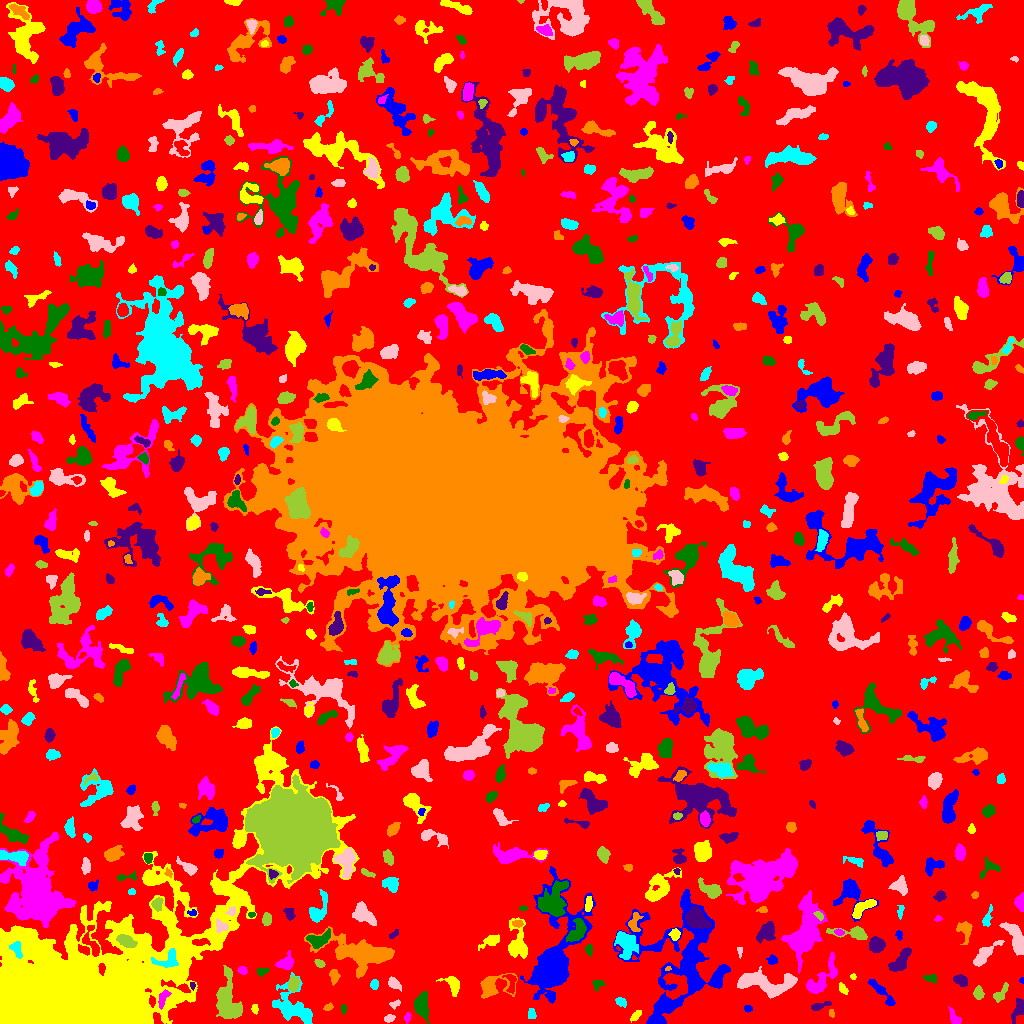

Source data for this figure (header and first rows):
ID, X, Y, A, B, theta, total_flux, mu_max, mu_median, mu_mean, R_fwhm, R_e, R10, R90, x_start, x_end, y_start, y_end, area, greylevel
0, 514.9, 507.7, 304.1, 297.5, -1.193, 1476930, 13.0, 2.0, 1.989, 46.78, 224.9, 85.73, 366.5, 0, 1023, 0, 1023, 742582, 1.989
1, 662.2, 13.33, 10.32, 3.537, 0.8674, 920.0, 8.0, 2.0, 2.805, 5.614, 5.202, 1.954, 8.538, 648, 679, 0, 27, 328, 9.805
2, 634.8, 7.243, 2.547, 1.563, 0.8747, 103.0, 3.0, 1.0, 1.132, 3.038, 2.523, 0.9772, 4.068, 630, 641, 1, 13, 91, 6.132
3, 406.9, 6.094, 1.754, 1.33, 1.368, 64.0, 4.0, 1.0, 1.085, 2.394, 1.784, 0.5642, 3.038, 404, 411, 0, 11, 59, 10.08
4, 422.4, 18.26, 6.098, 2.88, -1.542, 1445, 11.0, 4.0, 4.488, 6.129, 5.171, 2.034, 8.253, 414, 429, 0, 32, 322, 10.49
5, 1019, 15.84, 4.527, 2.324, 1.234, 611.0, 10.0, 2.0, 3.182, 4.297, 3.478, 1.382, 5.863, 1011, 1023, 0, 25, 192, 8.182
6, 831.3, 10.28, 1.997, 1.27, -1.297, 103.0, 6.0, 2.0, 2.289, 2.326, 1.954, 0.5642, 3.192, 829, 834, 6, 14, 45, 7.289
7, 531.5, 9.601, 2.751, 1.962, -1.531, 148.0, 3.0, 2.0, 1.805, 4.146, 3.038, 1.128, 4.549, 528, 536, 5, 15, 82, 6.805
8, 389.4, 5.221, 2.629, 1.751, 0.2562, 335.0, 8.0, 4.0, 4.295, 3.7, 2.706, 1.128, 4.297, 384, 395, 1, 9, 78, 9.295
9, 227.1, 23.82, 12.02, 5.423, -1.432, 4369, 16.0, 5.0, 5.81, 7.378, 8.078, 3.038, 13.27, 216, 242, 5, 58, 752, 10.81
10, 446.1, 15.57, 3.631, 1.491, -1.43, 223.0, 7.0, 2.0, 2.563, 2.646, 2.821, 0.9772, 4.442, 442, 450, 8, 22, 87, 10.56
11, 747.6, 15.01, 2.096, 1.48, -0.02689, 78.0, 3.0, 2.0, 1.368, 3.09, 2.326, 0.7979, 3.385, 744, 752, 11, 18, 57, 6.368
12, 255.2, 15.02, 2.161, 1.581, -1.294, 83.0, 4.0, 1.0, 1.339, 2.646, 2.034, 0.7979, 3.478, 251, 258, 9, 19, 62, 6.339
13, 954.7, 4.681, 4.065, 2.009, -1.073, 492.0, 10.0, 3.0, 3.785, 3.909, 3.141, 1.262, 5.232, 948, 961, 0, 17, 130, 8.785
14, 343, 14.94, 2.476, 1.197, -1.446, 67.0, 4.0, 1.0, 1.288, 2.394, 1.954, 0.5642, 3.241, 341, 346, 8, 19, 52, 7.288
15, 817.9, 16.95, 4.388, 1.53, 0.2467, 216.0, 7.0, 1.0, 1.8, 2.523, 2.706, 0.9772, 4.853, 811, 831, 13, 22, 120, 6.8
16, 327.2, 15.84, 2.239, 1.337, 0.3567, 82.0, 5.0, 1.0, 1.302, 1.871, 1.954, 0.5642, 3.338, 323, 333, 13, 21, 63, 7.302
17, 620.9, 21.52, 2.955, 1.945, -0.5763, 293.0, 7.0, 3.0, 3.151, 3.568, 3.038, 1.128, 4.652, 615, 626, 16, 26, 93, 7.151
18, 394.9, 19.36, 2.88, 1.72, 0.4205, 152.0, 4.0, 2.0, 2.171, 4.068, 2.706, 0.9772, 4.107, 389, 400, 14, 24, 70, 8.171
19, 1001, 30.12, 5.838, 2.277, 0.9286, 356.0, 5.0, 2.0, 2.327, 4.406, 4.029, 1.493, 6.129, 993, 1008, 21, 41, 153, 6.327
20, 359.4, 17.86, 7.936, 4.013, -0.9943, 1273, 12.0, 3.0, 3.648, 4.787, 5.078, 1.871, 8.831, 344, 369, 7, 35, 349, 7.648
21, 881.1, 31.72, 10.93, 2.038, -0.816, 682.0, 7.0, 3.0, 2.842, 4.583, 4.853, 1.871, 7.674, 868, 895, 18, 44, 240, 6.842
22, 843.0, 34.56, 3.165, 1.673, -0.9504, 171.0, 4.0, 2.0, 2.036, 4.146, 2.877, 1.128, 4.478, 839, 848, 29, 41, 84, 7.036
23, 163.4, 26.22, 4.768, 2.046, 1.127, 431.0, 6.0, 3.0, 3.123, 4.983, 3.613, 1.493, 5.781, 158, 171, 14, 34, 138, 14.12
24, 597.8, 39.92, 2.953, 2.21, 0.05466, 61.0, 2.0, 1.0, 0.6489, 4.334, 2.985, 1.128, 4.068, 592, 605, 32, 43, 94, 6.649
25, 192.4, 38.4, 1.792, 0.9546, -1.48, 63.0, 5.0, 1.0, 1.615, 1.693, 1.493, 0.5642, 2.585, 190, 195, 33, 41, 39, 10.62
26, 491, 38.01, 7.509, 5.231, 0.1999, 1384, 13.0, 2.0, 3.256, 4.687, 5.262, 1.954, 9.288, 480, 517, 25, 50, 425, 9.256
27, 291.6, 16.15, 11.74, 7.791, -0.843, 2209, 11.0, 3.0, 2.907, 4.406, 8.368, 2.764, 13.58, 272, 312, 0, 51, 760, 6.907
28, 765.1, 40.53, 15.81, 5.273, -0.1105, 3941, 12.0, 4.0, 4.824, 9.805, 8.974, 3.523, 14.07, 737, 797, 25, 57, 817, 8.824
29, 978.5, 29.89, 2.875, 2.415, -1.344, 473.0, 8.0, 3.0, 3.975, 4.222, 3.241, 1.262, 5.293, 973, 984, 24, 38, 119, 7.975
30, 910.9, 37.87, 1.917, 1.377, 1.469, 104.0, 6.0, 1.0, 1.825, 2.326, 1.954, 0.5642, 3.338, 908, 914, 32, 42, 57, 6.825
31, 1022, 43.1, 1.537, 0.8432, 1.518, 30.0, 3.0, 1.0, 1.071, 1.693, 1.382, 0.0, 2.185, 1019, 1023, 40, 46, 28, 7.071
32, 453.2, 38.44, 5.046, 3.091, -1.103, 637.0, 8.0, 3.0, 3.048, 4.82, 4.26, 1.596, 6.91, 436, 459, 27, 47, 209, 9.048
33, 822.5, 46.24, 12.9, 4.326, 0.9431, 1315, 7.0, 3.0, 2.834, 6.91, 6.817, 2.585, 10.6, 806, 837, 30, 71, 464, 6.834
34, 929.6, 45.99, 3.477, 1.454, 0.001364, 115.0, 5.0, 1.0, 1.211, 1.596, 2.646, 0.7979, 4.146, 923, 936, 40, 49, 95, 6.211
35, 960.5, 43.3, 3.414, 2.374, -0.4757, 773.0, 11.0, 5.0, 5.368, 4.618, 3.656, 1.493, 5.754, 953, 967, 37, 49, 144, 9.368
36, 334.1, 47.31, 3.474, 2.243, -1.486, 350.0, 6.0, 3.0, 2.823, 4.618, 3.523, 1.382, 5.499, 329, 340, 38, 54, 124, 6.823
37, 374.5, 38.91, 2.106, 1.935, -1.512, 131.0, 4.0, 2.0, 1.658, 3.613, 2.585, 0.9772, 4.107, 370, 378, 34, 44, 79, 6.658
38, 394, 39.86, 3.225, 2.089, -0.7042, 441.0, 9.0, 3.0, 3.392, 3.568, 3.192, 1.262, 5.293, 388, 401, 32, 47, 130, 9.392
39, 293.1, 39.82, 3.56, 2.471, 1.365, 542.0, 8.0, 3.0, 3.613, 4.754, 3.742, 1.493, 5.944, 288, 299, 32, 48, 150, 9.613
40, 511, 40.71, 5.768, 2.563, -1.488, 312.0, 5.0, 2.0, 2.137, 4.184, 3.656, 1.493, 5.89, 502, 516, 30, 49, 146, 10.14
41, 719.2, 47.84, 6.374, 2.416, 1.015, 685.0, 8.0, 3.0, 3.171, 5.528, 4.652, 1.693, 7.136, 710, 729, 37, 58, 216, 9.171
42, 853.3, 46.78, 1.421, 1.283, -1.29, 78.0, 5.0, 2.0, 2.167, 2.326, 1.693, 0.5642, 2.646, 850, 856, 44, 50, 36, 8.167
43, 242.3, 53.27, 2.326, 1.939, -0.36, 264.0, 6.0, 4.0, 3.616, 4.029, 2.706, 1.128, 4.222, 237, 247, 49, 57, 73, 7.616
44, 261.3, 52.22, 2.948, 2.166, 0.1234, 161.0, 4.0, 2.0, 1.894, 4.068, 2.932, 1.128, 4.618, 257, 269, 47, 55, 85, 6.894
45, 900.4, 61.72, 6.697, 2.982, 0.9319, 1382, 12.0, 4.0, 4.487, 4.82, 5.109, 1.954, 8.482, 888, 911, 52, 76, 308, 8.487
46, 667.7, 54.55, 1.548, 0.8695, 0.1324, 67.0, 7.0, 2.0, 2.393, 1.493, 1.382, 0.0, 2.326, 665, 671, 53, 57, 28, 12.39
47, 168.4, 64.43, 6.749, 4.228, 0.4019, 907.0, 9.0, 3.0, 3.614, 4.918, 4.951, 1.871, 7.858, 151, 178, 56, 75, 251, 22.61
48, 984.1, 68.77, 8.683, 2.707, 0.7501, 956.0, 8.0, 3.0, 3.187, 6.333, 5.382, 2.034, 8.425, 973, 1004, 57, 83, 300, 7.187
49, 320, 59.82, 2.658, 1.762, -0.6007, 146.0, 4.0, 2.0, 1.973, 3.868, 2.646, 0.9772, 4.26, 314, 325, 56, 64, 74, 7.973
50, 459.2, 64.76, 9.129, 4.036, 0.09135, 1143, 9.0, 2.0, 2.592, 4.652, 5.863, 2.185, 9.805, 435, 477, 56, 79, 441, 8.592
51, 772.3, 63.44, 2.447, 2.131, 0.4264, 206.0, 5.0, 2.0, 2.341, 3.432, 2.821, 1.128, 4.514, 766, 777, 59, 69, 88, 8.341
52, 81.87, 31.61, 59.59, 25.88, 0.5078, 452039, 198.0, 8.0, 21.15, 17.94, 26.79, 9.322, 58.56, 0, 359, 0, 297, 21373, 24.15
53, 285.1, 60.5, 4.352, 3.03, 0.4533, 1052, 12.0, 5.0, 5.26, 5.323, 4.184, 1.693, 6.747, 275, 293, 54, 73, 200, 10.26
54, 588.9, 74.07, 2.606, 1.607, -1.436, 163.0, 5.0, 2.0, 2.145, 3.038, 2.459, 0.9772, 4.029, 585, 592, 67, 79, 76, 8.145
55, 876.8, 78.36, 3.272, 3.106, 0.09137, 954.0, 12.0, 4.0, 4.317, 5.078, 4.068, 1.596, 6.482, 869, 885, 71, 87, 221, 11.32
56, 361.3, 70.46, 17.18, 6.881, -0.2124, 7565, 23.0, 4.0, 5.646, 6.206, 10.17, 3.432, 17.73, 304, 394, 45, 97, 1340, 9.646
57, 16.64, 74.2, 4.405, 2.346, -1.18, 442.0, 5.0, 3.0, 3.069, 5.262, 3.827, 1.596, 5.809, 9, 22, 65, 82, 144, 19.07
58, 739.6, 72.37, 2.597, 1.048, -1.517, 89.0, 4.0, 2.0, 1.78, 2.877, 1.954, 0.7979, 3.192, 737, 742, 65, 76, 50, 6.78
59, 125.3, 82.55, 4.656, 2.32, -0.4674, 433.0, 5.0, 2.0, 2.112, 5.015, 3.989, 1.596, 6.358, 116, 137, 76, 89, 205, 14.11
... 713 more rows
